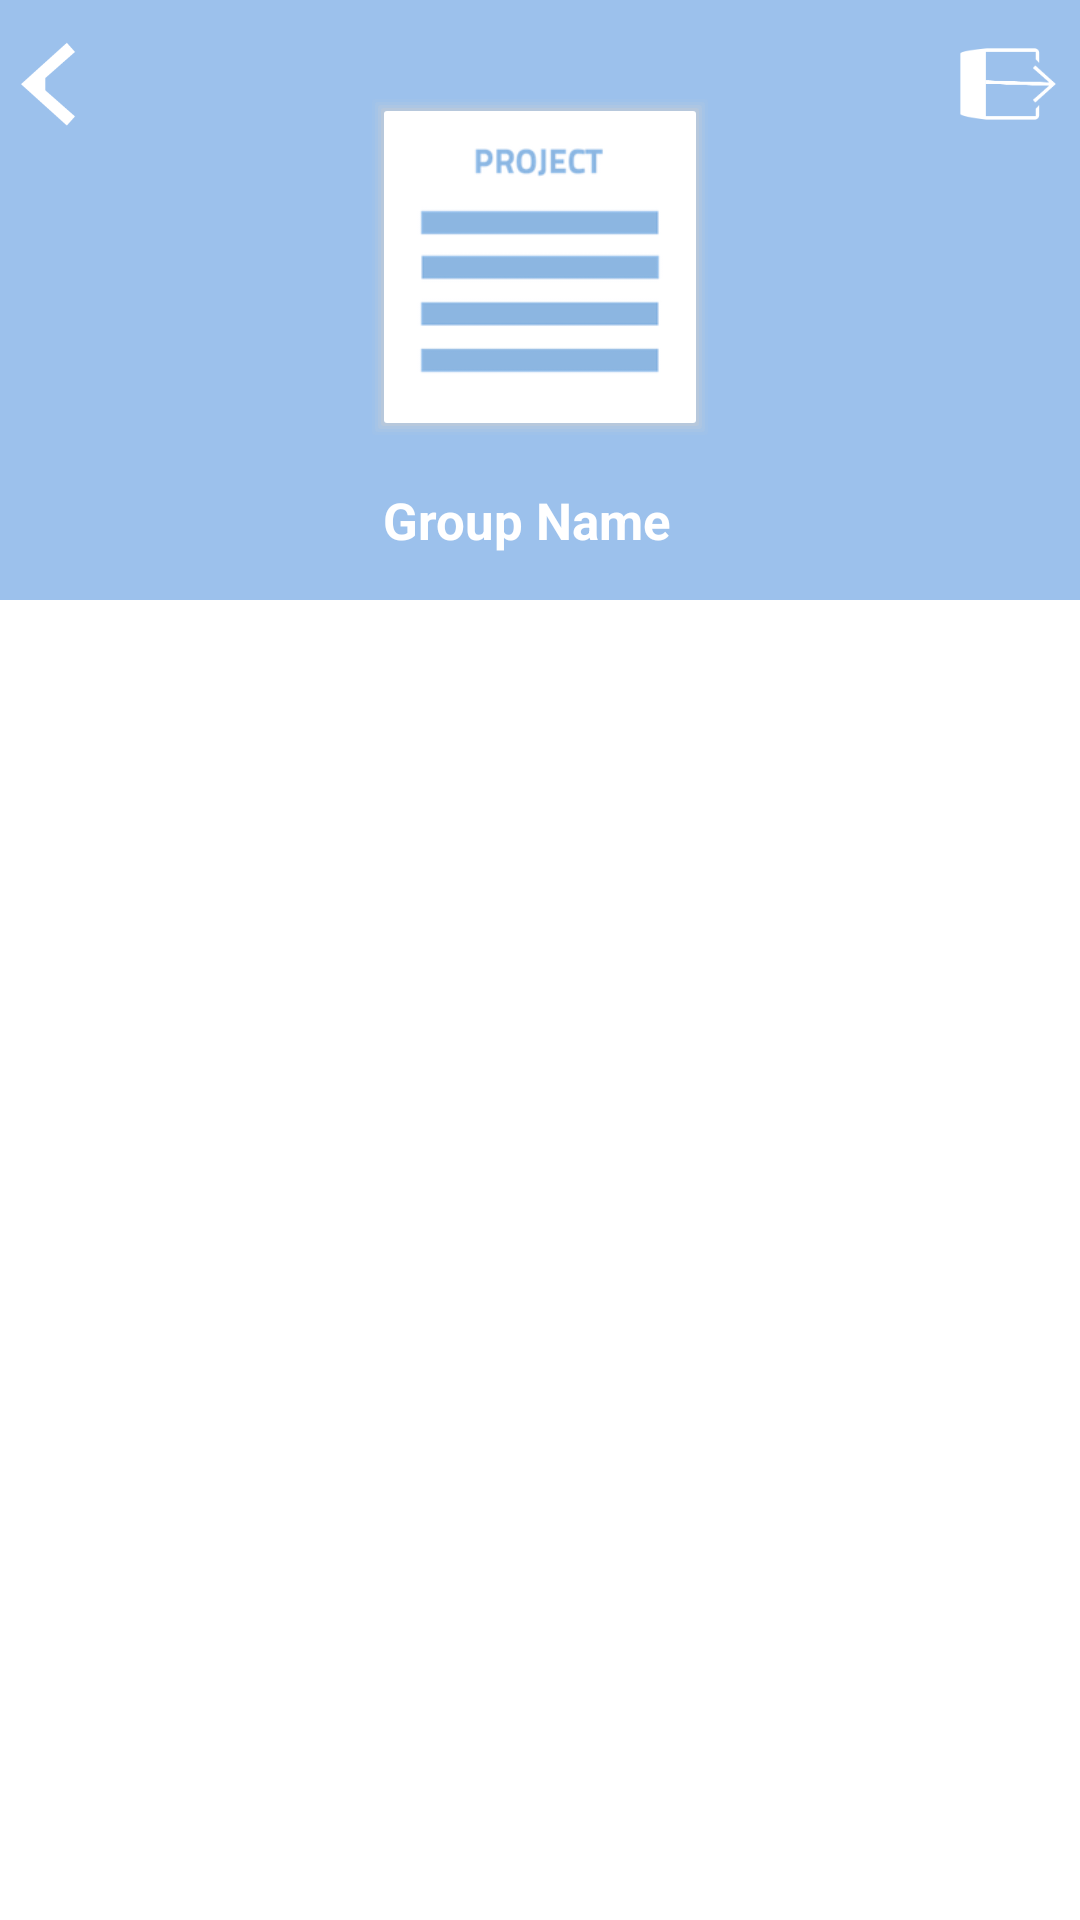

Write the Android layout XML for this screen, with the resource values it uses.
<!-- AndroidManifest.xml: activity theme AppTheme -->
<!-- res/layout/activity_group_view.xml -->
<?xml version="1.0" encoding="utf-8"?>
<android.support.design.widget.CoordinatorLayout xmlns:android="http://schemas.android.com/apk/res/android"
    xmlns:app="http://schemas.android.com/apk/res-auto"
    android:layout_width="match_parent"
    android:layout_height="match_parent"
    android:background="@android:color/background_light"
    android:fitsSystemWindows="true">

    <LinearLayout
        android:layout_width="match_parent"
        android:layout_height="match_parent"
        android:orientation="vertical">

        <android.support.design.widget.AppBarLayout
            android:id="@+id/main.appbar"
            android:layout_width="match_parent"
            android:layout_height="200dp"
            android:fitsSystemWindows="true"
            android:theme="@style/ThemeOverlay.AppCompat.Dark.ActionBar">

            <RelativeLayout
                android:layout_width="match_parent"
                android:layout_height="match_parent">

                <android.support.v7.widget.Toolbar
                    android:id="@+id/toolbar"
                    android:layout_width="match_parent"
                    android:layout_height="?android:attr/actionBarSize"
                    android:background="@color/colorPrimary"
                    android:contentInsetEnd="0dp"
                    android:contentInsetLeft="0dp"
                    android:contentInsetRight="0dp"
                    android:contentInsetStart="0dp"
                    app:contentInsetEnd="0dp"
                    app:contentInsetLeft="0dp"
                    app:contentInsetRight="0dp"
                    app:contentInsetStart="0dp"
                    app:layout_collapseMode="none"
                    app:popupTheme="@style/AppTheme.PopupOverlay">

                    <RelativeLayout
                        android:layout_width="match_parent"
                        android:layout_height="?android:attr/actionBarSize">

                        <ImageView
                            android:id="@+id/iv_back"
                            android:layout_width="wrap_content"
                            android:layout_height="match_parent"
                            android:src="@drawable/ic_back" />

                        <ImageView
                            android:id="@+id/iv_create_event"
                            android:layout_width="wrap_content"
                            android:layout_height="match_parent"
                            android:layout_alignParentRight="true"
                            android:paddingRight="8dp"
                            android:src="@drawable/ic_action_group_icon" />
                    </RelativeLayout>
                </android.support.v7.widget.Toolbar>

                <LinearLayout
                    android:id="@+id/ll_group_img"
                    android:layout_width="wrap_content"
                    android:layout_height="wrap_content"
                    android:layout_centerHorizontal="true"
                    android:background="@drawable/shadow"
                    android:layout_marginTop="32dp">

                    <ImageView
                        android:id="@+id/img_group"
                        android:layout_width="100dp"
                        android:layout_height="100dp"
                        android:layout_margin="2dp"
                        android:scaleType="centerCrop"
                        android:src="@drawable/ic_group" />
                </LinearLayout>

                <TextView
                    android:id="@+id/tv_group_name"
                    android:layout_width="wrap_content"
                    android:layout_height="wrap_content"
                    android:layout_below="@+id/ll_group_img"
                    android:layout_centerHorizontal="true"
                    android:layout_marginTop="16dp"
                    android:gravity="center"
                    android:paddingRight="8dp"
                    android:text="Group Name"
                    android:textColor="@android:color/white"
                    android:textSize="@dimen/txt6"
                    android:textStyle="bold" />
            </RelativeLayout>
        </android.support.design.widget.AppBarLayout>

        <LinearLayout
            android:layout_width="match_parent"
            android:layout_height="match_parent"
            android:gravity="center"
            android:orientation="vertical">

            <LinearLayout
                android:id="@+id/ll_empty"
                android:layout_width="match_parent"
                android:layout_height="wrap_content"
                android:layout_gravity="center"
                android:gravity="center"
                android:orientation="vertical"
                android:visibility="gone">

                <ImageView
                    android:layout_width="wrap_content"
                    android:layout_height="wrap_content"
                    android:src="@android:drawable/ic_menu_edit" />

                <TextView
                    android:layout_width="wrap_content"
                    android:layout_height="wrap_content"
                    android:layout_marginTop="16dp"
                    android:text="@string/nothing_here_yet"
                    android:textColor="@android:color/black"
                    android:textSize="@dimen/txt6" />

                <TextView
                    android:layout_width="wrap_content"
                    android:layout_height="wrap_content"
                    android:layout_marginTop="16dp"
                    android:gravity="center"
                    android:text="@string/create_event_to_get"
                    android:textColor="@android:color/black"
                    android:textSize="@dimen/txt6" />
            </LinearLayout>

            <android.support.v7.widget.RecyclerView
                android:id="@+id/rv_events_list"
                android:layout_width="match_parent"
                android:layout_height="match_parent" />
        </LinearLayout>
    </LinearLayout>
</android.support.design.widget.CoordinatorLayout>
<!-- resources referenced by this layout -->
<resources>
  <color name="colorPrimary">#9cc1ec</color>
  <dimen name="txt6">17dp</dimen>
  <!-- drawable ic_action_group_icon: png bitmap (drawable-hdpi, 842 bytes) -->
  <!-- drawable ic_back: png bitmap (drawable-hdpi, 984 bytes) -->
  <!-- drawable ic_group: png bitmap (drawable, 7061 bytes) -->
  <!-- drawable shadow (drawable) -->
  <?xml version="1.0" encoding="utf-8"?>
  <layer-list xmlns:android="http://schemas.android.com/apk/res/android" >
  
      
      <item>
          <shape>
              <padding
                  android:bottom="1dp"
                  android:left="1dp"
                  android:right="1dp"
                  android:top="1dp" />
  
              <solid android:color="#00CCCCCC" />
  
              <corners android:radius="1dp" />
          </shape>
      </item>
      <item>
          <shape>
              <padding
                  android:bottom="1dp"
                  android:left="1dp"
                  android:right="1dp"
                  android:top="1dp" />
  
              <solid android:color="#10CCCCCC" />
  
              <corners android:radius="1dp" />
          </shape>
      </item>
      <item>
          <shape>
              <padding
                  android:bottom="1dp"
                  android:left="1dp"
                  android:right="1dp"
                  android:top="1dp" />
  
              <solid android:color="#20CCCCCC" />
  
              <corners android:radius="1dp" />
          </shape>
      </item>
      <item>
          <shape>
              <padding
                  android:bottom="1dp"
                  android:left="1dp"
                  android:right="1dp"
                  android:top="1dp" />
  
              <solid android:color="#30CCCCCC" />
  
              <corners android:radius="1dp" />
          </shape>
      </item>
      <item>
          <shape>
              <padding
                  android:bottom="1dp"
                  android:left="1dp"
                  android:right="1dp"
                  android:top="1dp" />
  
              <solid android:color="#50CCCCCC" />
  
              <corners android:radius="1dp" />
          </shape>
      </item>
  
      
      <item>
          <shape>
              <solid android:color="@android:color/white" />
  
              <corners android:radius="1dp" />
          </shape>
      </item>
  
  </layer-list>
  <string name="create_event_to_get">Create event to get notification \nstarted.</string>
  <string name="nothing_here_yet">Nothing here yet.</string>
  <style name="AppTheme.PopupOverlay" parent="ThemeOverlay.AppCompat.Light">
          <item name="colorPrimary">@color/colorPrimary</item>
          <item name="colorPrimaryDark">@color/colorPrimaryDark</item>
          <item name="colorAccent">@color/colorAccent</item>
      </style>
  <style name="AppTheme" parent="Theme.AppCompat.NoActionBar">
          
          <item name="colorPrimary">@color/colorPrimary</item>
          <item name="colorPrimaryDark">@color/colorPrimaryDark</item>
          <item name="colorAccent">@color/colorAccent</item>
      </style>
  <color name="colorPrimaryDark">#9cc1ec</color>
  <color name="colorAccent">#8fb1d9</color>
</resources>
